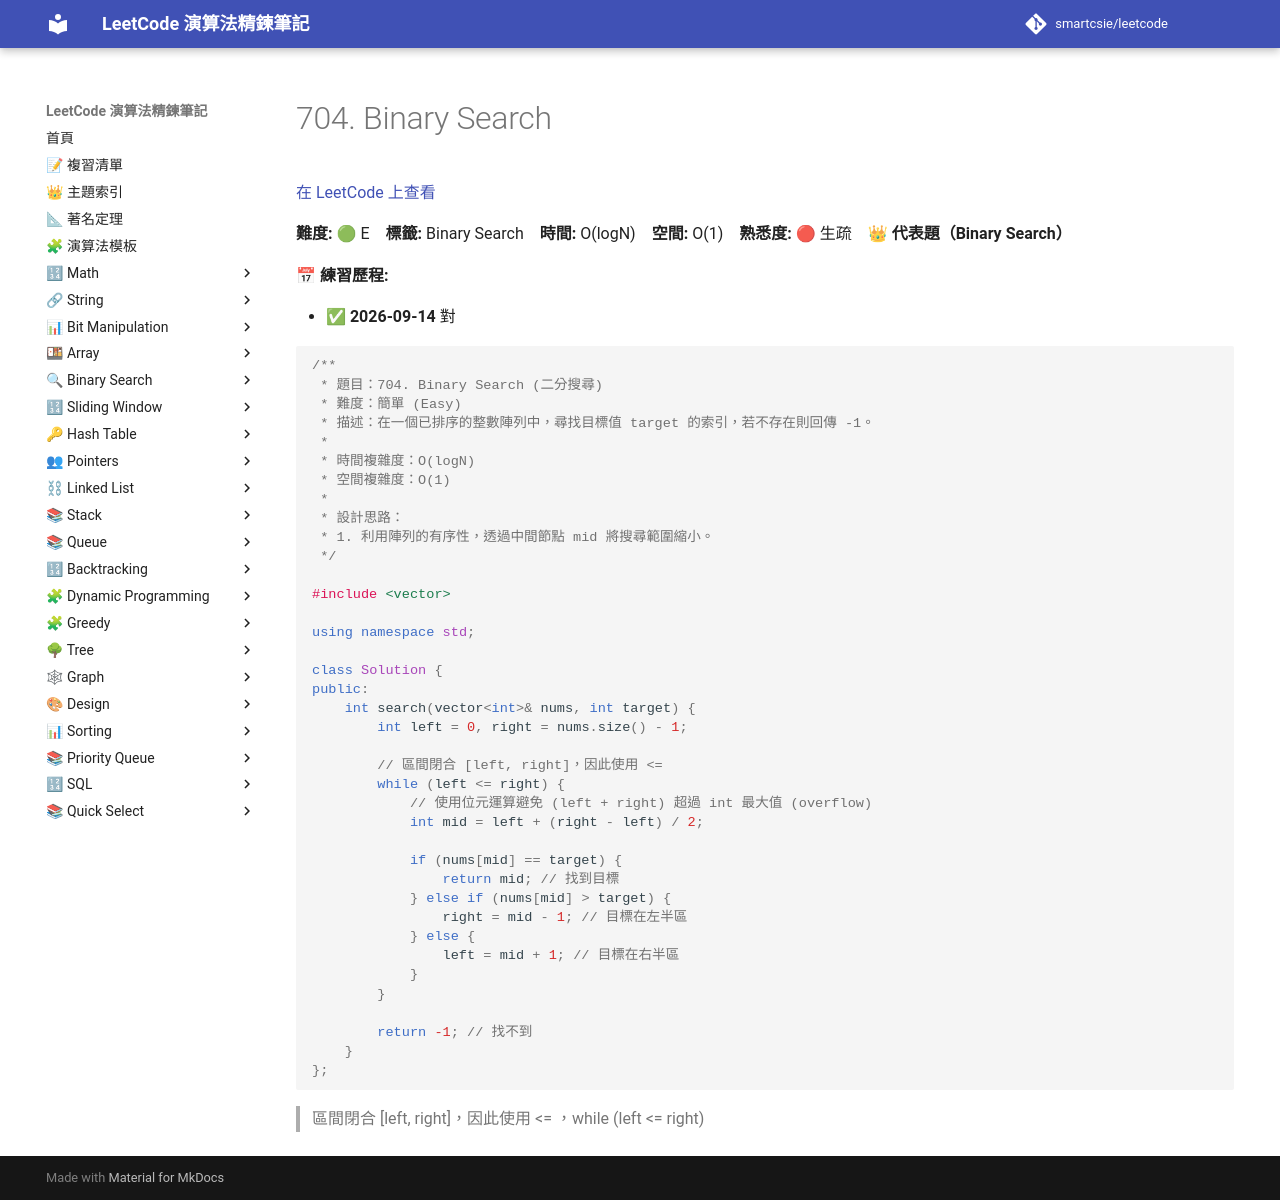

repository: smartcsie/leetcode · page: problems/0704/index.html · generator: mkdocs

# 704. Binary Search

[在 LeetCode 上查看](https://leetcode.com/problems/binary-search/)

**難度:** 🟢 E　**標籤:** Binary Search　**時間:** O(logN)　**空間:** O(1)　**熟悉度:** 🔴 生疏　👑 **代表題（Binary Search）**

**📅 練習歷程:**

- ✅ **2026-09-14** 對

```cpp
/**
 * 題目：704. Binary Search (二分搜尋)
 * 難度：簡單 (Easy)
 * 描述：在一個已排序的整數陣列中，尋找目標值 target 的索引，若不存在則回傳 -1。
 *
 * 時間複雜度：O(logN)
 * 空間複雜度：O(1)
 *
 * 設計思路：
 * 1. 利用陣列的有序性，透過中間節點 mid 將搜尋範圍縮小。
 */

#include <vector>

using namespace std;

class Solution {
public:
    int search(vector<int>& nums, int target) {
        int left = 0, right = nums.size() - 1;
        
        // 區間閉合 [left, right]，因此使用 <=
        while (left <= right) {
            // 使用位元運算避免 (left + right) 超過 int 最大值 (overflow)
            int mid = left + (right - left) / 2;
            
            if (nums[mid] == target) {
                return mid; // 找到目標
            } else if (nums[mid] > target) {
                right = mid - 1; // 目標在左半區
            } else {
                left = mid + 1; // 目標在右半區
            }
        }
        
        return -1; // 找不到
    }
};
```

> 區間閉合 [left, right]，因此使用 <= ，while (left <= right)
